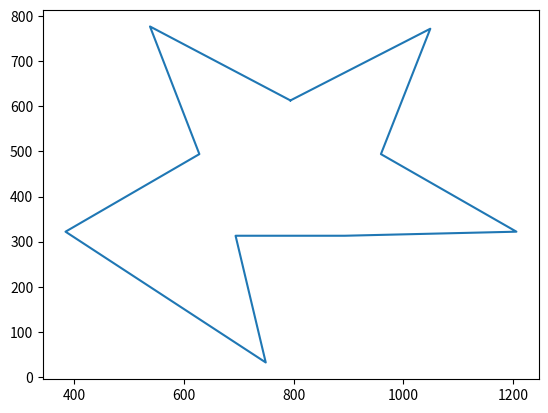

Write the Python code that produced this figure.
import math
import random
import numpy as np
import matplotlib.pyplot as plt

def calcDist(city1, city2):
    return math.sqrt((city1.x - city2.x)**2 + (city1.y - city2.y)**2)

class City(object):
    def __init__(self, x, y, no):
        self.x = x
        self.y = y
        self.no = no

class Ant(object):
    def __init__(self, stop1):
        self.path = [stop1]

    def goNext(self, dist, pheromone, α, β):
        curPoint = self.path[-1]
        choices = list(set(range(len(dist))) - set(self.path))
        prob = []
        for nextPoint in choices:
            pathPheromone = pheromone[curPoint][nextPoint]
            prob.append((pathPheromone**α) * ((1 / dist[curPoint][nextPoint])**β))
        probSum = sum(prob)
        prob = np.array(prob) / probSum
        choicePoint = np.random.choice(choices, size=1, replace=False, p=prob)
        self.path.append(int(choicePoint))

    def goToFirstStop(self):
        self.path.append(self.path[0])

    def refreshState(self):
        #第一种方法：把结束位置作为初始位置
        finalPoint = self.path[-1]
        self.path.clear()
        self.path.append(finalPoint)

class ACO(object):
    def __init__(self, cities, maxIter=100, ρ=0.9, α=1, β=1, Q=1, antsNum=100):
        self.cities = cities
        self.maxIter = maxIter
        self.α = α
        self.β = β
        self.ρ = ρ
        self.Q = Q
        self.antsNum = antsNum
        self._citiesNum_ = len(cities)
        self._ants_ = []
        self._dist_ = None
        self._pheromone_ = None
        self.initParam()

    def initParam(self):
        self._dist_ = np.zeros((self._citiesNum_, self._citiesNum_), dtype=float)
        self._pheromone_ = np.zeros((self._citiesNum_, self._citiesNum_), dtype=float)
        #初始化距离矩阵、信息素矩阵为1.0
        for i in range(self._citiesNum_):
            for j in range(self._citiesNum_):
                if j > i:
                    self._dist_[i][j] = self._dist_[j][i] = calcDist(self.cities[i], self.cities[j])
                    self._pheromone_[i][j] = self._pheromone_[j][i] = 1.0
            self._dist_[i][i] = 0
            self._pheromone_[i][i] = 10000000000
        #初始化蚁群
        for i in range(self.antsNum):
            first_stop = random.choice(range(self._citiesNum_))
            self._ants_.append(Ant(first_stop))

    def calcAntPathDist(self, ant):
        dist = 0
        for i in range(len(ant.path) - 1):
            dist += calcDist(self.cities[ant.path[i]], self.cities[ant.path[i + 1]])
        return dist

    def run(self):
        bestPath = None
        shortestdist = 1000000000000
        plt.ion()
        for iter in range(self.maxIter):
            #蚁群寻路
            deltaPheromone = np.zeros((self._citiesNum_, self._citiesNum_), dtype=float)
            for ant in self._ants_:
                for _ in range(self._citiesNum_ - 1):
                    ant.goNext(self._dist_, self._pheromone_, self.α, self.β)
                ant.goToFirstStop()
                dist = self.calcAntPathDist(ant)
                
                if dist < shortestdist:
                    bestPath = ant.path[:]
                    shortestdist = dist
                for i in range(len(ant.path) - 1):
                    prePoint = ant.path[i]
                    aftPoint = ant.path[i + 1]
                    deltaPheromone[prePoint][aftPoint] += self.Q / dist
                    deltaPheromone[aftPoint][prePoint] = deltaPheromone[prePoint][aftPoint]
                ant.refreshState()

            #更新信息素
            self._pheromone_ = self._pheromone_ * self.ρ + deltaPheromone   
            print('iter' + str(iter))     
            print('best Path:' + str(bestPath))
            print('dist:' + str(shortestdist))
            print('-' * 100)

            if iter % 10 == 0:
                x = [self.cities[index].x for index in bestPath]
                y = [self.cities[index].y for index in bestPath]
                plt.cla()
                plt.plot(x,y)
                plt.pause(0.5)
        plt.ioff()
        plt.show()

        print('best Path:' + str(bestPath))
        print('dist:' + str(shortestdist))

# def clacmin(coors):
#     dist = 0
#     for i in range(len(coors) - 1):
#         dist += math.sqrt((coors[i][0] - coors[i+1][0])**2 + (coors[i][1] - coors[i+1][1])**2)
#     dist += math.sqrt((coors[0][0] - coors[-1][0])**2 + (coors[0][1] - coors[-1][1])**2)
#     print('***min:' + str(dist))

if __name__ == '__main__':
    coors = [[749, 32],[694, 313], [384, 322], [628, 494], [538, 777], [794, 613], [1049, 772], [959, 494], [1206, 322], [893, 313]]
    cities = []
    i = 0
    for coor in coors:
        c = City(coor[0], coor[1], i)
        i += 1
        cities.append(c)
    ACOInstance = ACO(cities, 200, 0.9, 1, 1, 1, 50)
    # ACOInstance = ACO(cities, 200, 0.9, 1, 1, 1, 100)
    ACOInstance.run()
